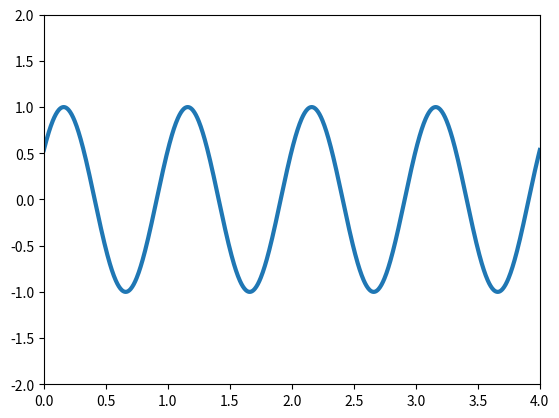

Generate this figure with matplotlib: (Note: this script raises an exception after producing the figure.)
from matplotlib import pyplot as plt
import numpy as np
from matplotlib.animation import FuncAnimation 
   
# initializing a figure in 
# which the graph will be plotted
fig = plt.figure() 
   
# marking the x-axis and y-axis
axis = plt.axes(xlim =(0, 4), 
                ylim =(-2, 2)) 
  
# initializing a line variable
line, = axis.plot([], [], lw = 3) 
   
# data which the line will 
# contain (x, y)
def init(): 
    line.set_data([], [])
    return line,
   
def animate(i):
    x = np.linspace(0, 4, 1000)
   
    # plots a sine graph
    y = np.sin(2 * np.pi * (x - 0.01 * i))
    line.set_data(x, y)
      
    return line,
   
anim = FuncAnimation(fig, animate, init_func = init,
                     frames = 200, interval = 20, blit = True)
  
   
anim.save('continuousSineWave.mp4', 
          writer = 'ffmpeg', fps = 30)